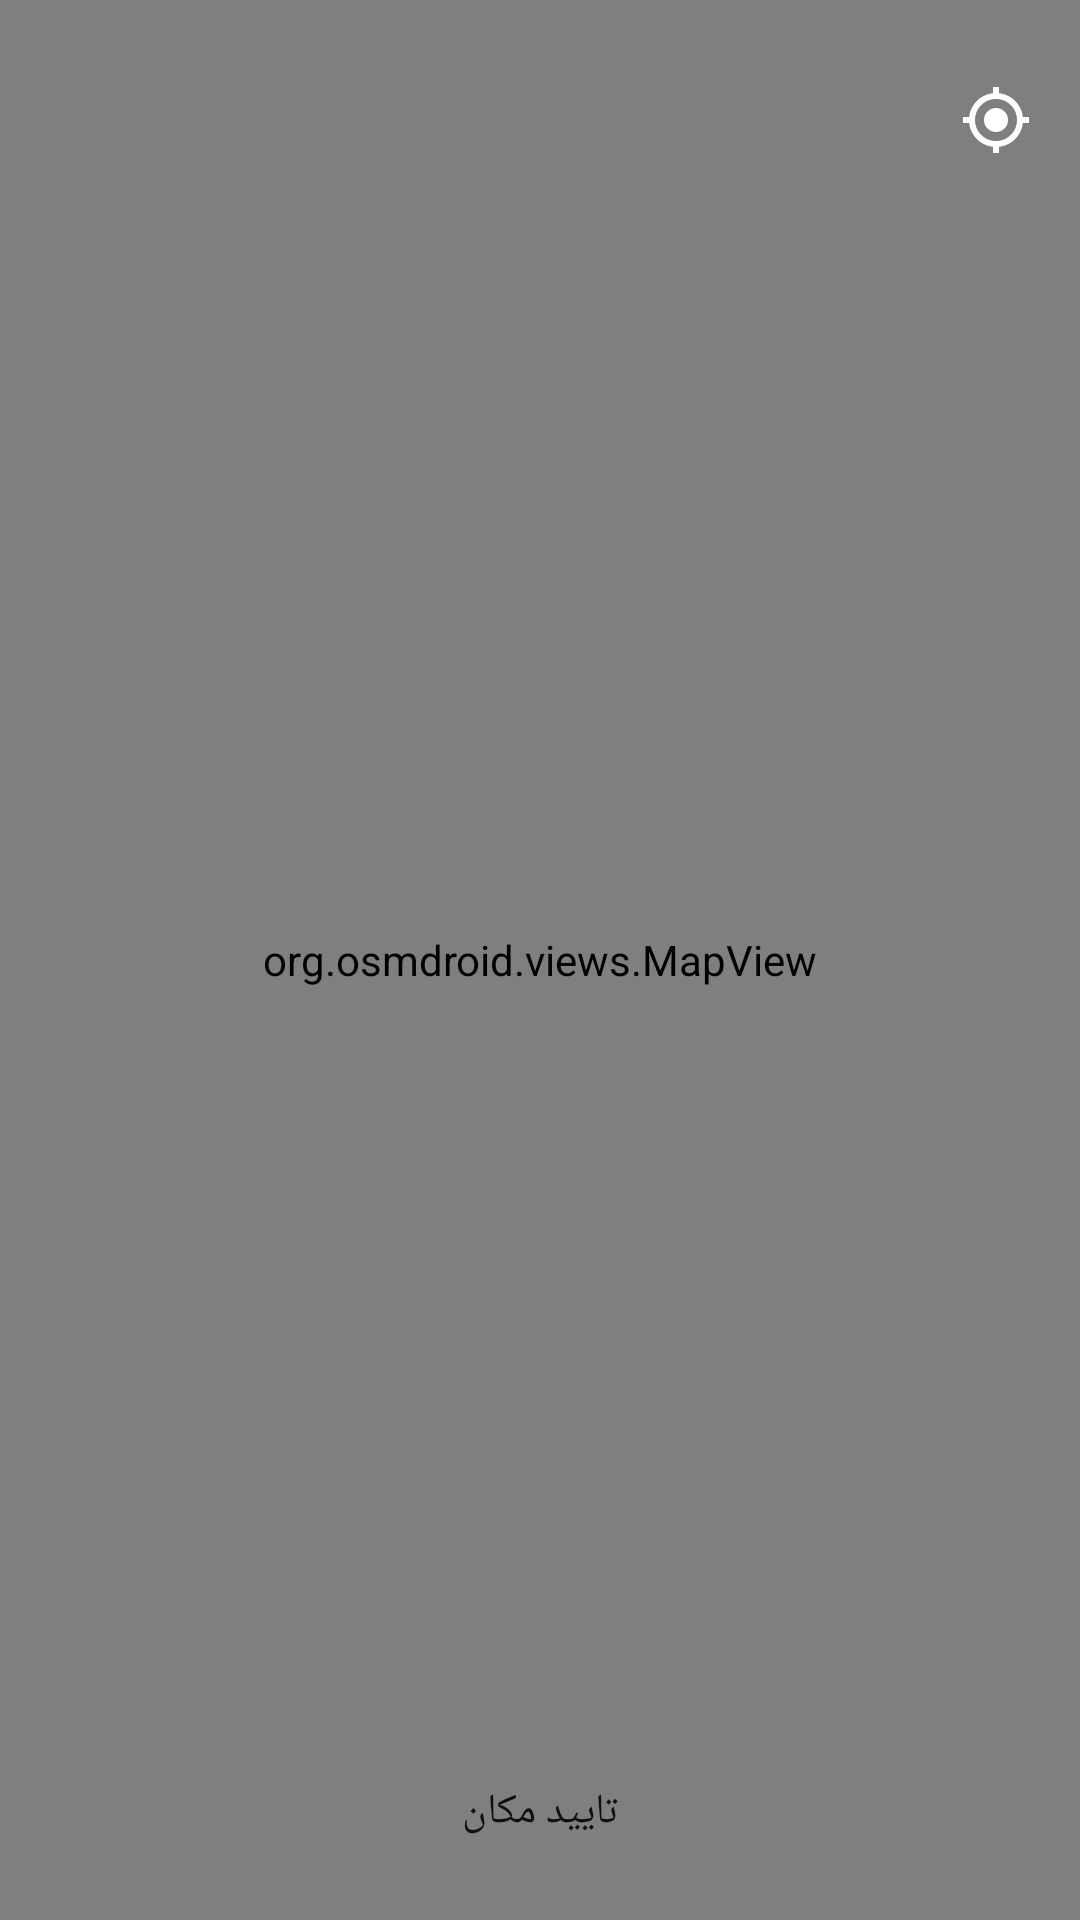

Here is an Android app screen rendered from its layout file. Give the layout XML and the strings, colors and styles it references.
<!-- AndroidManifest.xml: application theme Theme.TravelPlanner -->
<!-- res/layout/fragment_map_select.xml -->
<RelativeLayout xmlns:android="http://schemas.android.com/apk/res/android"
    android:layout_width="match_parent"
    android:layout_height="match_parent">

    <RelativeLayout xmlns:android="http://schemas.android.com/apk/res/android"
        android:layout_width="match_parent"
        android:layout_height="match_parent">

        <org.osmdroid.views.MapView
            android:id="@+id/map"
            android:layout_width="match_parent"
            android:layout_height="match_parent" />

        <Button
            android:id="@+id/btnCurrentLocation"
            android:layout_width="55dp"
            android:layout_height="wrap_content"
            android:drawableRight="@drawable/baseline_my_location_24"
            android:layout_alignParentTop="true"
            android:layout_alignParentEnd="true"
            android:layout_margin="16dp"
            android:background="@drawable/custom_edittext"
            android:textColor="@color/white" />

        <Button
            android:id="@+id/btnConfirm"
            android:layout_width="150dp"
            android:layout_height="40dp"
            android:text="تایید مکان"
            android:background="@drawable/custom_edittext"
            android:layout_alignParentBottom="true"
            android:layout_centerHorizontal="true"
            android:layout_margin="16dp" />

    </RelativeLayout>

</RelativeLayout>
<!-- resources referenced by this layout -->
<resources>
  <color name="white">#FFFFFFFF</color>
  <!-- drawable baseline_my_location_24 (drawable) -->
  <vector xmlns:android="http://schemas.android.com/apk/res/android" android:height="24dp" android:tint="#FFFFFFFF" android:viewportHeight="24" android:viewportWidth="24" android:width="24dp">
        
      <path android:fillColor="@android:color/white" android:pathData="M12,8c-2.21,0 -4,1.79 -4,4s1.79,4 4,4 4,-1.79 4,-4 -1.79,-4 -4,-4zM20.94,11c-0.46,-4.17 -3.77,-7.48 -7.94,-7.94L13,1h-2v2.06C6.83,3.52 3.52,6.83 3.06,11L1,11v2h2.06c0.46,4.17 3.77,7.48 7.94,7.94L11,23h2v-2.06c4.17,-0.46 7.48,-3.77 7.94,-7.94L23,13v-2h-2.06zM12,19c-3.87,0 -7,-3.13 -7,-7s3.13,-7 7,-7 7,3.13 7,7 -3.13,7 -7,7z"/>
      
  </vector>
  <style name="Theme.TravelPlanner" parent="Base.Theme.TravelPlanner" />
  <style name="Base.Theme.TravelPlanner" parent="Theme.MaterialComponents.DayNight.NoActionBar">
          
          <item name="colorPrimary">@color/lavender</item>
          <item name="colorPrimaryVariant">@color/lavender</item>
          <item name="colorOnPrimary">@color/white</item>
  
          
          <item name="colorSecondary">@color/teal_200</item>
          <item name="colorSecondaryVariant">@color/teal_700</item>
          <item name="colorOnSecondary">@color/black</item>
  
          
          <item name="android:statusBarColor">?attr/colorPrimaryVariant</item>
  
          !-- Customize your theme here. --&gt;
      </style>
  <color name="lavender">#8692f7</color>
  <color name="teal_200">#FF03DAC5</color>
  <color name="teal_700">#FF018786</color>
  <color name="black">#FF000000</color>
</resources>
